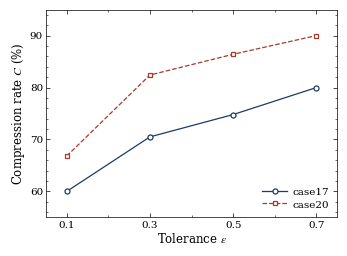

Recreate this plot in Python. (Note: this script raises an exception after producing the figure.)
"""
Plot fig:eps-sweep — epsilon vs compression rate C for case17 and case20.
Data source: table tab:eps-sweep in paper-claude-new/main.tex (§4.5).

IEEE-style figure (TVCG/CG&A conventions):
- Single-column width ~3.3 in, aspect ~4:3
- Serif fonts (Times), mathtext STIX
- No title (caption is set in LaTeX)
- Inward ticks, minor ticks, thin axes
- Grayscale-safe: distinguish by marker/linestyle in addition to hue
"""
import matplotlib.pyplot as plt
from matplotlib import rcParams
from matplotlib.ticker import MultipleLocator, AutoMinorLocator
import os

rcParams['font.family'] = 'serif'
rcParams['font.serif'] = ['Times New Roman', 'Times', 'DejaVu Serif']
rcParams['mathtext.fontset'] = 'stix'
rcParams['axes.unicode_minus'] = False
rcParams['axes.linewidth'] = 0.5
rcParams['xtick.major.width'] = 0.5
rcParams['ytick.major.width'] = 0.5
rcParams['xtick.minor.width'] = 0.4
rcParams['ytick.minor.width'] = 0.4
rcParams['xtick.direction'] = 'in'
rcParams['ytick.direction'] = 'in'
rcParams['xtick.top'] = True
rcParams['ytick.right'] = True
rcParams['xtick.major.size'] = 3.0
rcParams['ytick.major.size'] = 3.0
rcParams['xtick.minor.size'] = 1.6
rcParams['ytick.minor.size'] = 1.6
rcParams['legend.frameon'] = False
rcParams['pdf.fonttype'] = 42
rcParams['ps.fonttype'] = 42

eps = [0.1, 0.3, 0.5, 0.7]
case17_C = [60.0, 70.5, 74.8, 80.0]
case20_C = [66.8, 82.4, 86.4, 90.0]

# Muted, grayscale-safe palette (IEEE-style)
C17 = '#1f3a68'   # deep blue
C20 = '#a63a2a'   # brick red

fig, ax = plt.subplots(figsize=(3.3, 2.4), dpi=200)

ax.plot(eps, case17_C,
        color=C17, linewidth=0.9, linestyle='-',
        marker='o', markersize=3.6, markerfacecolor='white',
        markeredgewidth=0.9, markeredgecolor=C17,
        label='case17', clip_on=False)

ax.plot(eps, case20_C,
        color=C20, linewidth=0.9, linestyle='--',
        marker='s', markersize=3.4, markerfacecolor='white',
        markeredgewidth=0.9, markeredgecolor=C20,
        label='case20', clip_on=False)

ax.set_xlabel(r'Tolerance $\varepsilon$', fontsize=8.5, labelpad=2)
ax.set_ylabel(r'Compression rate $C$ (\%)'.replace(r'\%', '%'),
              fontsize=8.5, labelpad=2)

ax.set_xlim(0.05, 0.75)
ax.set_ylim(55, 95)
ax.set_xticks(eps)
ax.set_yticks([60, 70, 80, 90])
ax.xaxis.set_minor_locator(MultipleLocator(0.1))
ax.yaxis.set_minor_locator(MultipleLocator(2))
ax.tick_params(axis='both', labelsize=7.5, pad=2)

for spine in ax.spines.values():
    spine.set_color('black')

leg = ax.legend(loc='lower right', fontsize=7.5,
                handlelength=2.4, handletextpad=0.5,
                borderpad=0.3, labelspacing=0.35)

plt.tight_layout(pad=0.2)

out_dir = os.path.dirname(os.path.abspath(__file__))
pdf_path = os.path.join(out_dir, 'fig-eps-sweep.pdf')
png_path = os.path.join(out_dir, 'fig-eps-sweep.png')
plt.savefig(pdf_path, bbox_inches='tight', pad_inches=0.02)
plt.savefig(png_path, bbox_inches='tight', pad_inches=0.02, dpi=400)
print(f'Saved: {pdf_path}')
print(f'Saved: {png_path}')
